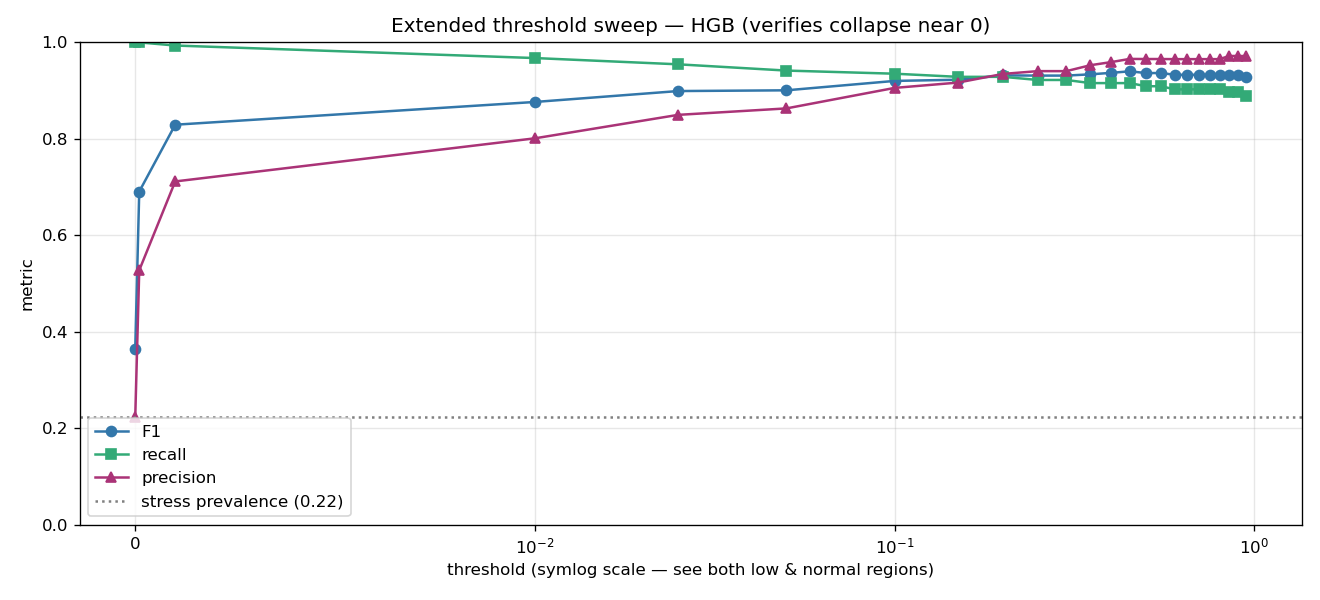

Values plotted in this chart, from the file beside it:
threshold, f1, recall, precision
0.0, 0.3645, 1.0, 0.2229
0.0001, 0.6906, 1.0, 0.5274
0.001, 0.8293, 0.9935, 0.7116
0.01, 0.8765, 0.9675, 0.8011
0.025, 0.8991, 0.9545, 0.8497
0.05, 0.9006, 0.9416, 0.8631
0.1, 0.9201, 0.9351, 0.9057
0.15, 0.9226, 0.9286, 0.9167
0.2, 0.9316, 0.9286, 0.9346
0.25, 0.9311, 0.9221, 0.9404
0.3, 0.9311, 0.9221, 0.9404
0.35, 0.9338, 0.9156, 0.9527
0.4, 0.9369, 0.9156, 0.9592
0.45, 0.94, 0.9156, 0.9658
0.5, 0.9365, 0.9091, 0.9655
0.55, 0.9365, 0.9091, 0.9655
0.6, 0.9329, 0.9026, 0.9653
0.65, 0.9329, 0.9026, 0.9653
0.7, 0.9329, 0.9026, 0.9653
0.75, 0.9329, 0.9026, 0.9653
0.8, 0.9329, 0.9026, 0.9653
0.85, 0.9324, 0.8961, 0.9718
0.9, 0.9324, 0.8961, 0.9718
0.95, 0.9288, 0.8896, 0.9716
